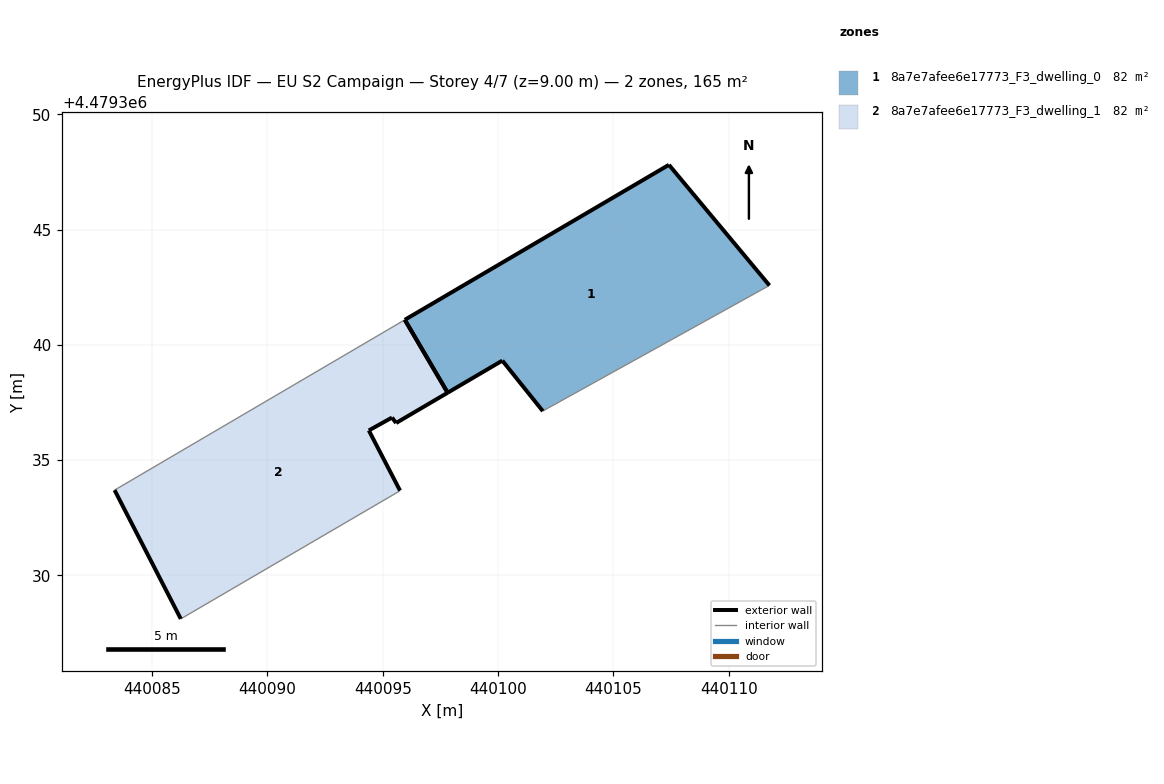
=== STOREY PLAN SPEC (per zone: floor XY polygon, exterior-wall plan segments, windows/doors) ===
zone 1: 8a7e7afee6e17773_F3_dwelling_0  (82.3 m²)
  floor: (440111.77, 4479342.58) (440107.41, 4479347.81) (440095.96, 4479341.09) (440097.81, 4479337.93) (440100.19, 4479339.32) (440101.94, 4479337.13) (440102.17, 4479337.26)
  exterior wall: (440101.94, 4479337.13) – (440100.19, 4479339.32)  [2.8 m]
  exterior wall: (440100.19, 4479339.32) – (440097.81, 4479337.93)  [2.8 m]
  exterior wall: (440095.96, 4479341.09) – (440107.41, 4479347.81)  [13.3 m]
  exterior wall: (440107.41, 4479347.81) – (440111.77, 4479342.58)  [6.8 m]
  exterior wall: (440097.81, 4479337.93) – (440095.96, 4479341.09)  [3.7 m]
  interior walls: 2
zone 2: 8a7e7afee6e17773_F3_dwelling_1  (82.3 m²)
  floor: (440095.69, 4479333.64) (440095.75, 4479333.68) (440094.40, 4479336.29) (440095.40, 4479336.85) (440095.58, 4479336.61) (440097.81, 4479337.93) (440095.96, 4479341.09) (440083.37, 4479333.70) (440086.24, 4479328.12)
  exterior wall: (440095.58, 4479336.61) – (440095.40, 4479336.85)  [0.3 m]
  exterior wall: (440095.40, 4479336.85) – (440094.40, 4479336.29)  [1.2 m]
  exterior wall: (440094.40, 4479336.29) – (440095.75, 4479333.68)  [2.9 m]
  exterior wall: (440086.24, 4479328.12) – (440083.37, 4479333.70)  [6.3 m]
  exterior wall: (440097.81, 4479337.93) – (440095.58, 4479336.61)  [2.6 m]
  exterior wall: (440095.96, 4479341.09) – (440097.81, 4479337.93)  [3.7 m]
  interior walls: 3

=== DERIVED (storey summary) ===
Building: EU S2 Campaign
Storey: 4 of 7  (floor level z = 9.00 m)
Storey gross floor area: 164.6 m²
Zones on this storey: 2
  - 8a7e7afee6e17773_F3_dwelling_0: floor 82.3 m²; exterior wall 29.3 m (87.9 m²); WWR 0.0%
  - 8a7e7afee6e17773_F3_dwelling_1: floor 82.3 m²; exterior wall 16.9 m (50.8 m²); WWR 0.0%
Zone adjacency: (none detected)